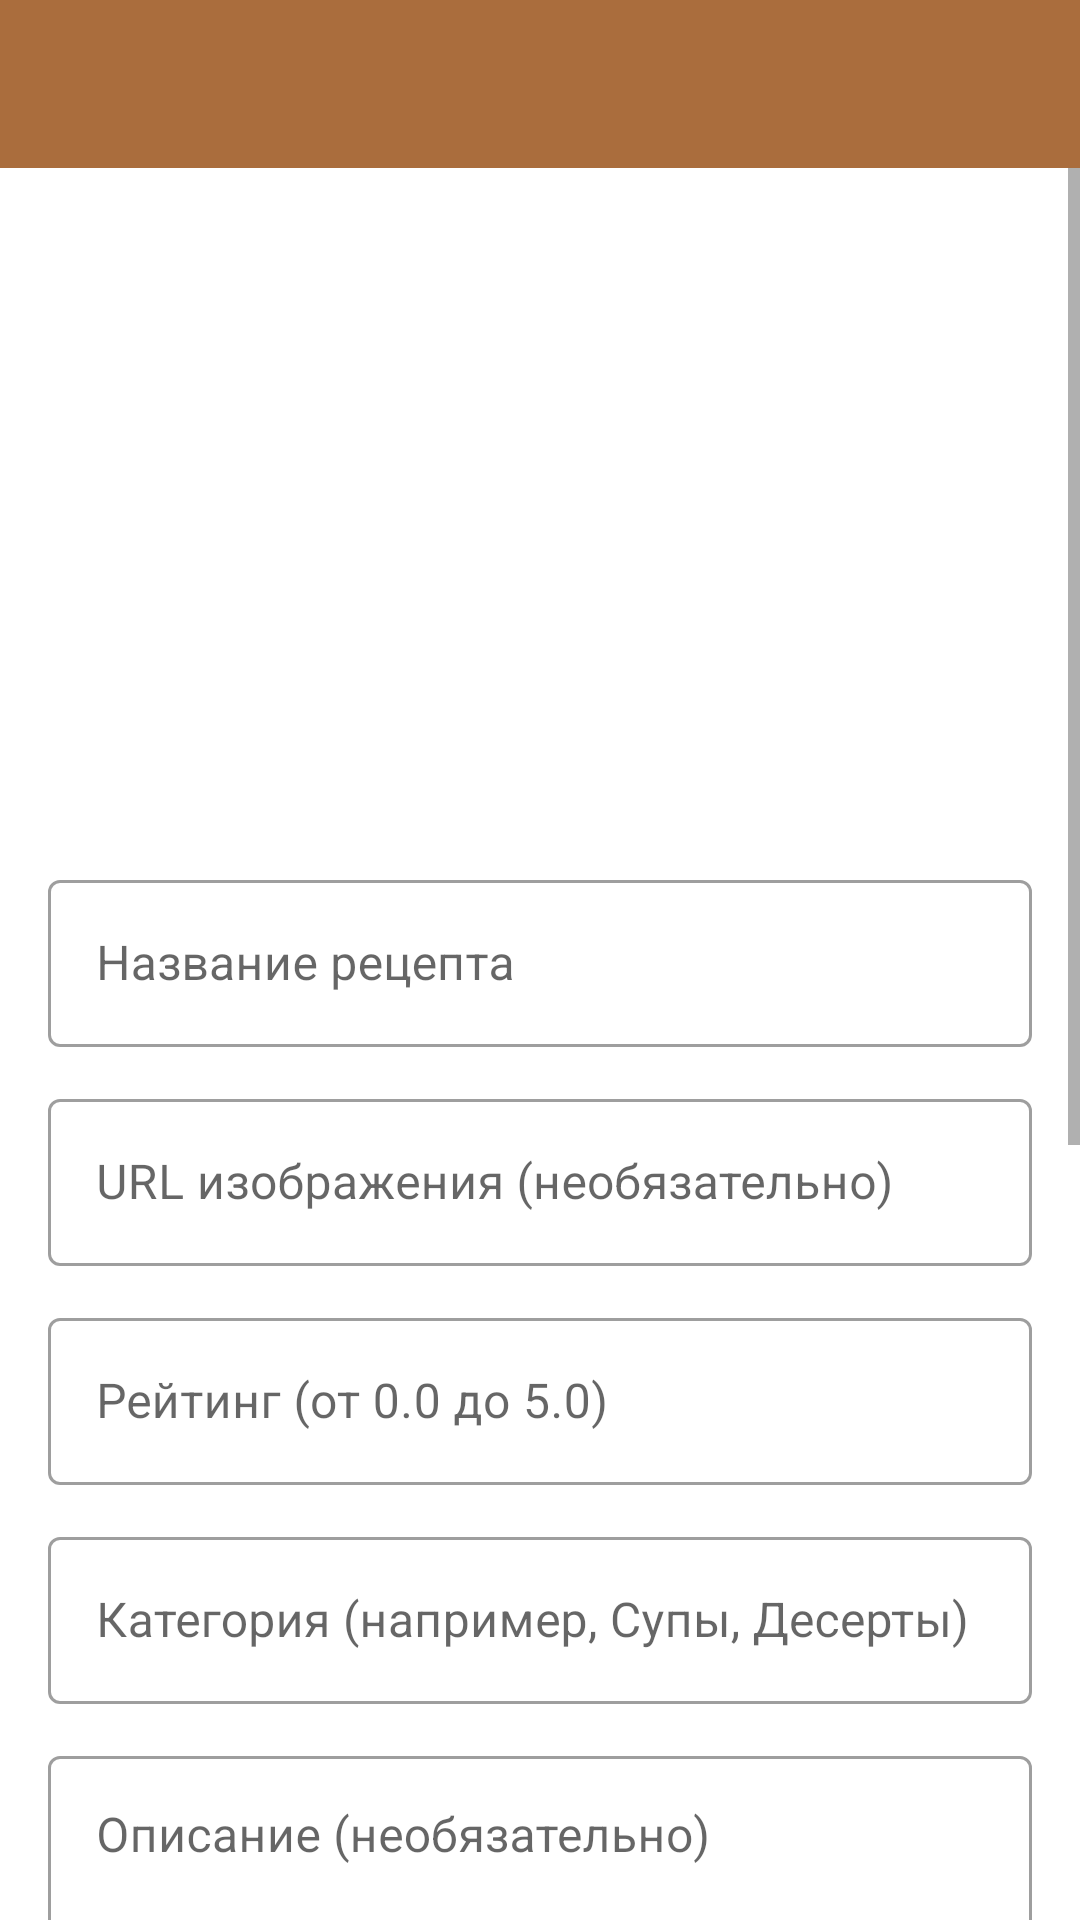

Reconstruct the res/layout file that produces this screen, plus the resources it refers to.
<!-- AndroidManifest.xml: application theme Theme.MyFirstKotlinApp -->
<!-- res/layout/activity_add_edit_recipe.xml -->
<?xml version="1.0" encoding="utf-8"?>
<layout xmlns:android="http://schemas.android.com/apk/res/android"
    xmlns:app="http://schemas.android.com/apk/res-auto"
    xmlns:tools="http://schemas.android.com/tools">

    <androidx.constraintlayout.widget.ConstraintLayout
        android:layout_width="match_parent"
        android:layout_height="match_parent"
        tools:context=".AddEditRecipeActivity">

        <androidx.appcompat.widget.Toolbar
            android:id="@+id/addEditToolbar"
            android:layout_width="match_parent"
            android:layout_height="?attr/actionBarSize"
            android:background="?attr/colorPrimary"
            app:titleTextColor="@color/white"
            app:layout_constraintTop_toTopOf="parent"
            app:layout_constraintStart_toStartOf="parent"
            app:layout_constraintEnd_toEndOf="parent"
            tools:title="Добавить рецепт"/>

        <ScrollView
            android:layout_width="0dp"
            android:layout_height="0dp"
            app:layout_constraintTop_toBottomOf="@id/addEditToolbar"
            app:layout_constraintBottom_toBottomOf="parent"
            app:layout_constraintStart_toStartOf="parent"
            app:layout_constraintEnd_toEndOf="parent">

            <LinearLayout
                android:layout_width="match_parent"
                android:layout_height="wrap_content"
                android:orientation="vertical"
                android:padding="16dp">

                <ImageView
                    android:id="@+id/imageRecipePreview"
                    android:layout_width="match_parent"
                    android:layout_height="200dp"
                    android:scaleType="centerCrop"
                    android:layout_marginBottom="16dp"
                    android:src="@drawable/ic_image_placeholder"
                    android:contentDescription="Предпросмотр изображения рецепта" />

                <com.google.android.material.textfield.TextInputLayout
                    android:layout_width="match_parent"
                    android:layout_height="wrap_content"
                    android:hint="Название рецепта"
                    android:layout_marginBottom="12dp"
                    style="@style/Widget.MaterialComponents.TextInputLayout.OutlinedBox">
                    <com.google.android.material.textfield.TextInputEditText
                        android:id="@+id/editTextRecipeName"
                        android:layout_width="match_parent"
                        android:layout_height="wrap_content"
                        android:inputType="textCapSentences"
                        android:maxLines="1"/>
                </com.google.android.material.textfield.TextInputLayout>

                <com.google.android.material.textfield.TextInputLayout
                    android:layout_width="match_parent"
                    android:layout_height="wrap_content"
                    android:hint="URL изображения (необязательно)"
                    android:layout_marginBottom="12dp"
                    style="@style/Widget.MaterialComponents.TextInputLayout.OutlinedBox">
                    <com.google.android.material.textfield.TextInputEditText
                        android:id="@+id/editTextImageUrl"
                        android:layout_width="match_parent"
                        android:layout_height="wrap_content"
                        android:inputType="textUri"/>
                </com.google.android.material.textfield.TextInputLayout>

                <com.google.android.material.textfield.TextInputLayout
                    android:layout_width="match_parent"
                    android:layout_height="wrap_content"
                    android:hint="Рейтинг (от 0.0 до 5.0)"
                    android:layout_marginBottom="12dp"
                    style="@style/Widget.MaterialComponents.TextInputLayout.OutlinedBox">
                    <com.google.android.material.textfield.TextInputEditText
                        android:id="@+id/editTextRating"
                        android:layout_width="match_parent"
                        android:layout_height="wrap_content"
                        android:inputType="numberDecimal"
                        android:maxLength="3"
                        android:maxLines="1"/>
                </com.google.android.material.textfield.TextInputLayout>

                <com.google.android.material.textfield.TextInputLayout
                    android:layout_width="match_parent"
                    android:layout_height="wrap_content"
                    android:hint="Категория (например, Супы, Десерты)"
                    android:layout_marginBottom="12dp"
                    style="@style/Widget.MaterialComponents.TextInputLayout.OutlinedBox">
                    <com.google.android.material.textfield.TextInputEditText
                        android:id="@+id/editTextCategory"
                        android:layout_width="match_parent"
                        android:layout_height="wrap_content"
                        android:inputType="textCapSentences"
                        android:maxLines="1"/>
                </com.google.android.material.textfield.TextInputLayout>

                <com.google.android.material.textfield.TextInputLayout
                    android:layout_width="match_parent"
                    android:layout_height="wrap_content"
                    android:hint="Описание (необязательно)"
                    android:layout_marginBottom="12dp"
                    style="@style/Widget.MaterialComponents.TextInputLayout.OutlinedBox">
                    <com.google.android.material.textfield.TextInputEditText
                        android:id="@+id/editTextDescription"
                        android:layout_width="match_parent"
                        android:layout_height="wrap_content"
                        android:inputType="textMultiLine"
                        android:lines="3"
                        android:gravity="top"/>
                </com.google.android.material.textfield.TextInputLayout>

                <com.google.android.material.textfield.TextInputLayout
                    android:layout_width="match_parent"
                    android:layout_height="wrap_content"
                    android:hint="Ингредиенты (каждый с новой строки)"
                    android:layout_marginBottom="12dp"
                    style="@style/Widget.MaterialComponents.TextInputLayout.OutlinedBox">
                    <com.google.android.material.textfield.TextInputEditText
                        android:id="@+id/editTextIngredients"
                        android:layout_width="match_parent"
                        android:layout_height="wrap_content"
                        android:inputType="textMultiLine"
                        android:lines="5"
                        android:gravity="top"/>
                </com.google.android.material.textfield.TextInputLayout>

                <com.google.android.material.textfield.TextInputLayout
                    android:layout_width="match_parent"
                    android:layout_height="wrap_content"
                    android:hint="Шаги приготовления (каждый с новой строки)"
                    android:layout_marginBottom="24dp"
                    style="@style/Widget.MaterialComponents.TextInputLayout.OutlinedBox">
                    <com.google.android.material.textfield.TextInputEditText
                        android:id="@+id/editTextSteps"
                        android:layout_width="match_parent"
                        android:layout_height="wrap_content"
                        android:inputType="textMultiLine"
                        android:lines="7"
                        android:gravity="top"/>
                </com.google.android.material.textfield.TextInputLayout>

                <Button
                    android:id="@+id/buttonSaveRecipe"
                    android:layout_width="match_parent"
                    android:layout_height="wrap_content"
                    android:text="Сохранить рецепт"
                    android:padding="12dp"/>

            </LinearLayout>
        </ScrollView>
    </androidx.constraintlayout.widget.ConstraintLayout>
</layout>
<!-- resources referenced by this layout -->
<resources>
  <color name="white">#FFFFFFFF</color>
  <style name="Theme.MyFirstKotlinApp" parent="Theme.MaterialComponents.DayNight.NoActionBar">
          <item name="colorPrimary">@color/medium_brown</item>
          <item name="colorPrimaryVariant">#FF9800</item>
          <item name="colorOnPrimary">@color/white</item>
          <item name="colorSecondary">@color/teal_200</item>
          <item name="colorSecondaryVariant">@color/teal_700</item>
          <item name="colorOnSecondary">@color/black</item>
          <item name="android:statusBarColor" tools:targetApi="l">?attr/colorPrimaryVariant</item>
      </style>
  <color name="medium_brown">#AA6D3D</color>
  <color name="teal_200">#FF03DAC5</color>
  <color name="teal_700">#FF018786</color>
  <color name="black">#FF000000</color>
</resources>
